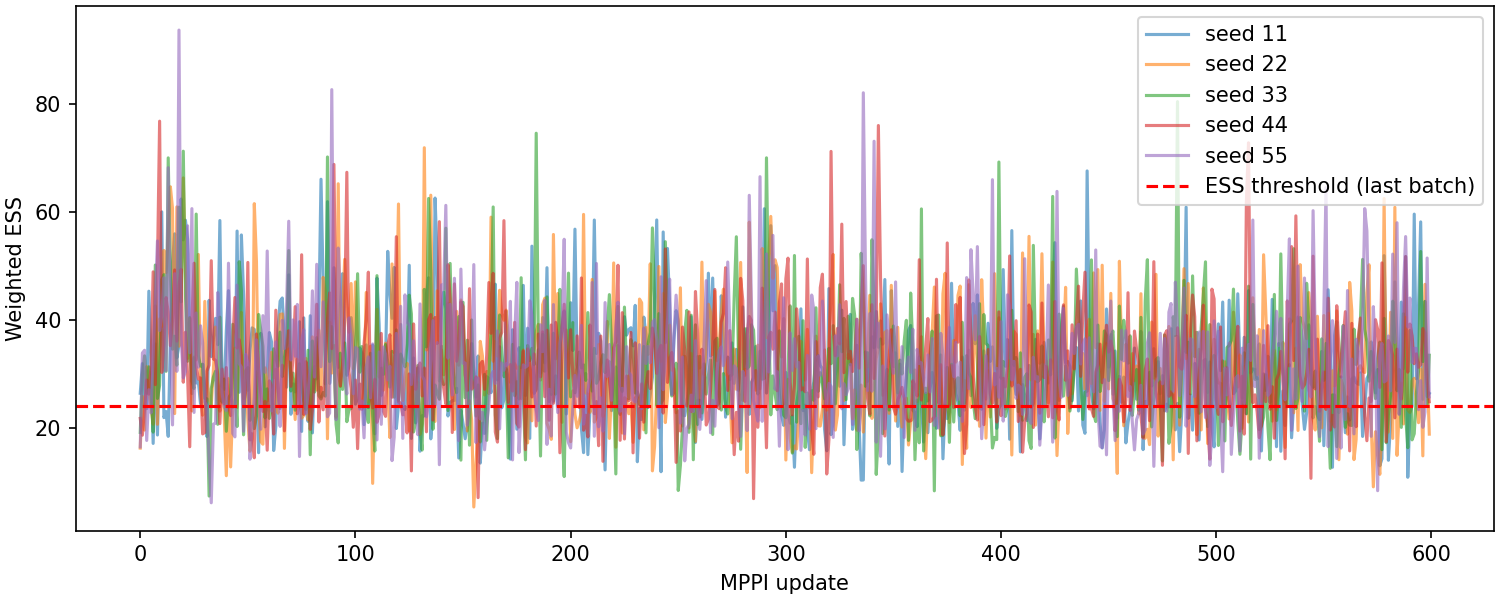

The table this chart was drawn from, first rows:
seed, update, iteration, samples, ess, low_ess
11, 0, 0, 120, 26.37, False
11, 1, 0, 120, 31.87, False
11, 2, 0, 120, 23.96, True
11, 3, 0, 120, 23.53, True
11, 4, 0, 120, 45.29, False
11, 5, 0, 120, 33.21, False
11, 6, 0, 120, 17.07, True
11, 7, 0, 120, 35.52, False
11, 8, 0, 120, 18.62, True
11, 9, 0, 120, 35.45, False
11, 10, 0, 120, 59.99, False
11, 11, 0, 120, 21.86, True
11, 12, 0, 120, 22.98, True
11, 13, 0, 120, 18.37, True
11, 14, 0, 120, 36.2, False
11, 15, 0, 120, 50.65, False
11, 16, 0, 120, 55.93, False
11, 17, 0, 120, 32.93, False
11, 18, 0, 120, 35.23, False
11, 19, 0, 120, 62.39, False
11, 20, 0, 120, 54.81, False
11, 21, 0, 120, 58.45, False
11, 22, 0, 120, 54.95, False
11, 23, 0, 120, 35.77, False
11, 24, 0, 120, 26.3, False
11, 25, 0, 120, 32.94, False
11, 26, 0, 120, 28.26, False
11, 27, 0, 120, 28.54, False
11, 28, 0, 120, 24.44, False
11, 29, 0, 120, 31.76, False
11, 30, 0, 120, 27.43, False
11, 31, 0, 120, 18.33, True
11, 32, 0, 120, 43.6, False
11, 33, 0, 120, 33.17, False
11, 34, 0, 120, 36.5, False
11, 35, 0, 120, 40.26, False
11, 36, 0, 120, 35.37, False
11, 37, 0, 120, 58.39, False
11, 38, 0, 120, 27.71, False
11, 39, 0, 120, 27.11, False
11, 40, 0, 120, 38.01, False
11, 41, 0, 120, 45.38, False
11, 42, 0, 120, 26.3, False
11, 43, 0, 120, 23.75, True
11, 44, 0, 120, 24.86, False
11, 45, 0, 120, 56.43, False
11, 46, 0, 120, 26.56, False
11, 47, 0, 120, 55.72, False
11, 48, 0, 120, 44.71, False
11, 49, 0, 120, 31.36, False
11, 50, 0, 120, 26.92, False
11, 51, 0, 120, 34.27, False
11, 52, 0, 120, 38.49, False
11, 53, 0, 120, 38.2, False
11, 54, 0, 120, 30.64, False
11, 55, 0, 120, 15.34, True
11, 56, 0, 120, 37.47, False
11, 57, 0, 120, 32.66, False
11, 58, 0, 120, 20.14, True
11, 59, 0, 120, 30.09, False
... 2,940 more rows
